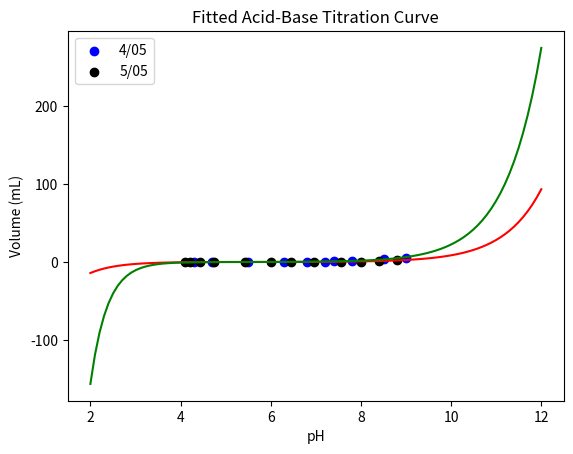

The script that saved this image:
"""programme pour extraire les données de référence pour la dispense de base
Données du 5/05/2023 avec le titreur metrohm
Il faut obtenir des paramètres qu'on recopiera dans le programme concerné. Ce programme n'est pas appelé par le reste des programmes."""

import numpy as np
import matplotlib.pyplot as plt
#from scipy.optimize import curve_fit


x0_4_05 = 0.3 #4/05/2023
x0_5_05 = 0.38 #5/05/2023

volume_4_05 = np.array([ 0,  210,    317,    439,    592,    869.5,  1235,   2138,   4026.5,    5162    ])/1000  #4/05/2023
volume_5_05 = np.array([0,0.112,0.204,0.288,0.373,0.4205,0.482,0.5995,0.763,0.9515,1.4205,2.9205]) #5/05/2023

pH_data_4_05 = np.array([    4.3,	4.7,	5.5,	6.3,	6.8,	7.2,	7.4,	7.8,	8.52,   9   ]) #4/05/2023
pH_data_5_05 = np.array([4.1,4.22,4.42,4.75,5.42,6,6.45,6.95,7.55,8,8.4,8.8]) #5/05/2023

def experimental_data(date='4_05'):
    if date=='4_05':
        return 

def log_acid_4_05(x, y0, ba, ca):
    return y0-ca*np.log10(1+(x0_4_05-x)/ba)

def log_base_4_05(x, y0, bb, cb):
    return y0+cb*np.log10(1+(x-x0_4_05)/bb)

def logarithmic_2parts_4_05(x, y0, ba, ca, bb, cb):
    return np.piecewise( x, [x<=x0_4_05, x>x0_4_05], [lambda x: log_acid_4_05(x, y0, ba, ca), lambda x: log_base_4_05(x, y0, bb, cb)])


def log_acid_5_05(x, y0, ba, ca):       #5/05/2023
    return y0-ca*np.log10(1+(x0_5_05-x)/ba)
def log_base_5_05(x, y0, bb, cb):
    return y0+cb*np.log10(1+(x-x0_5_05)/bb)
def logarithmic_2parts_5_05(x, y0, ba, ca, bb, cb):
    return np.piecewise( x, [x<=x0_5_05, x>x0_5_05], [lambda x: log_acid_5_05(x, y0, ba, ca), lambda x: log_base_5_05(x, y0, bb, cb)])


def fit_titration_curve(volume, pH_data):
    # Fit the titration curve to the sigmoidal function
    initial_guess = [5,0.01,1,0.1,2] #[3.5, 9, 0.5, 0.2] pour sigmoide
    params, covariance = curve_fit(logarithmic_2parts_5_05, volume, pH_data, p0=initial_guess, bounds=(0,[10,1,10,1,10])) #sigmoidal_function, bounds=([0,9.4,0,0],[10,9.6,1,1]))
    return params

def plot_titration_curve(volume, pH_data, fit_params):
    # Plot the titration curve and the fitted curve
    plt.scatter(volume, pH_data, label='Experimental Data', color='blue')
    fitted_curve = logarithmic_2parts_5_05(volume, *fit_params) #sigmoidal_function(volume, *fit_params)
    pm=tuple(fit_params+[x0_5_05])
    print(pm)
    plt.plot(volume, fitted_curve, label='fit: y0=%5.3f, ba=%5.3g, ca=%5.3f, bb=%5.3g, cb=%5.3f, x0_5_05=%5.3f mol/L' % tuple(fit_params+[x0_5_05]), color='red')
    plt.xlabel('Volume (mL)')
    plt.ylabel('pH')
    plt.title('Fitted Acid-Base Titration Curve')
    plt.legend()
    plt.show()

def calculate_coefs(volume, pH_data, x0): 
    # Fit the titration curve
    fit_params = fit_titration_curve(volume, pH_data)
    print(fit_params)
    # Plot the titration curve and the fitted curve
    plot_titration_curve(volume, pH_data, fit_params) #[3,9,0.4,0.26]
    #plot_titration_curve(volume, pH_data, [3.45743466, 8.54267733, 0.4509939,  0.19647047])

def volumeToAdd_uL(current, target, model='5_05'): #pH courant et cible, modèle choisi par défaut le 5/05
    if model=='5_05':
        x0, coefs = 0.38, [5.44910654, 0.0393133,  1.34849333, 0.03735145, 1.92836309]
    elif model=='standard':
        x0, coefs = 0.35, [0,0,0,0,0] #à compléter
    return (inverse_function(target,coefs,x0)-inverse_function(current,coefs,x0))*1000  #résultat en uL
    


def inverse_function(pH,coefs,x0):
    [y0, ba, ca, bb, cb] = coefs
    if type(pH)!=list and type(pH)!=np.ndarray:
        if pH<=y0:
            x=x0-ba*(10**((y0-pH)/ca)-1)
        else:
            x=x0+bb*(10**((pH-y0)/cb)-1)
    else:
        x=[]
        for y in pH:
            if y<=y0:
                x.append(x0-ba*(10**((y0-y)/ca)-1))
            else:
                x.append(x0+bb*(10**((y-y0)/cb)-1))
    return x

def plot_inverse_function(coefs1,coefs2):
    pH=np.linspace(2,12,100)
    vol1=inverse_function(pH,coefs1,x0_5_05)
    vol2=inverse_function(pH,coefs2,x0_4_05)
    plt.scatter(pH_data_4_05, volume_4_05, label='4/05', color='blue')
    plt.scatter(pH_data_5_05, volume_5_05, label='5/05', color='black')
    plt.plot(pH, vol1, color='red')
    plt.plot(pH, vol2, color='green')
    plt.xlabel('pH')
    plt.ylabel('Volume (mL)')
    plt.title('Fitted Acid-Base Titration Curve')
    plt.legend()
    plt.show()


if __name__ == "__main__":
    #5/05
    #coefs_5_05=[5.67491592, 0.04336829, 1.61873639, 0.04047191, 1.82865151]
    #coefs_5_05=[6.29078491, 0.03225815, 1.84654972, 0.43935166, 2.390873  ] #n°2
    coefs_5_05 = [5.44910654, 0.0393133,  1.34849333, 0.03735145, 1.92836309]
    #4/05
    coefs_4_05=[5.35840565, 0.01839799, 0.85479386, 0.06805281, 1.84207387]
    
    plot_inverse_function(coefs_5_05,coefs_4_05) 

    
    #calculate_coefs(volume_5_05, pH_data_5_05, x0_5_05)

#la courbe doit recouvrir complètement l'intervalle [4,9] en pH pour ne pas avoir des dispenses infinies. 
#Par sécurité, les dispenses doivent être plus faibles que exactes. Et il faut pouvoir corriger
#voici les coefficients obtenus par régression en cherchant une fonction en deux parties sous forme de log
#elle est continue au point f(x0)=y0. 
#x0 est imposé x0=0.4
#On pourrait relancer la régression en recalculant x0 avec précision avec la méthode des tangentes. Pour cela il faut connaître la 
#fonction. Or une sigmoide ne convient pas. 